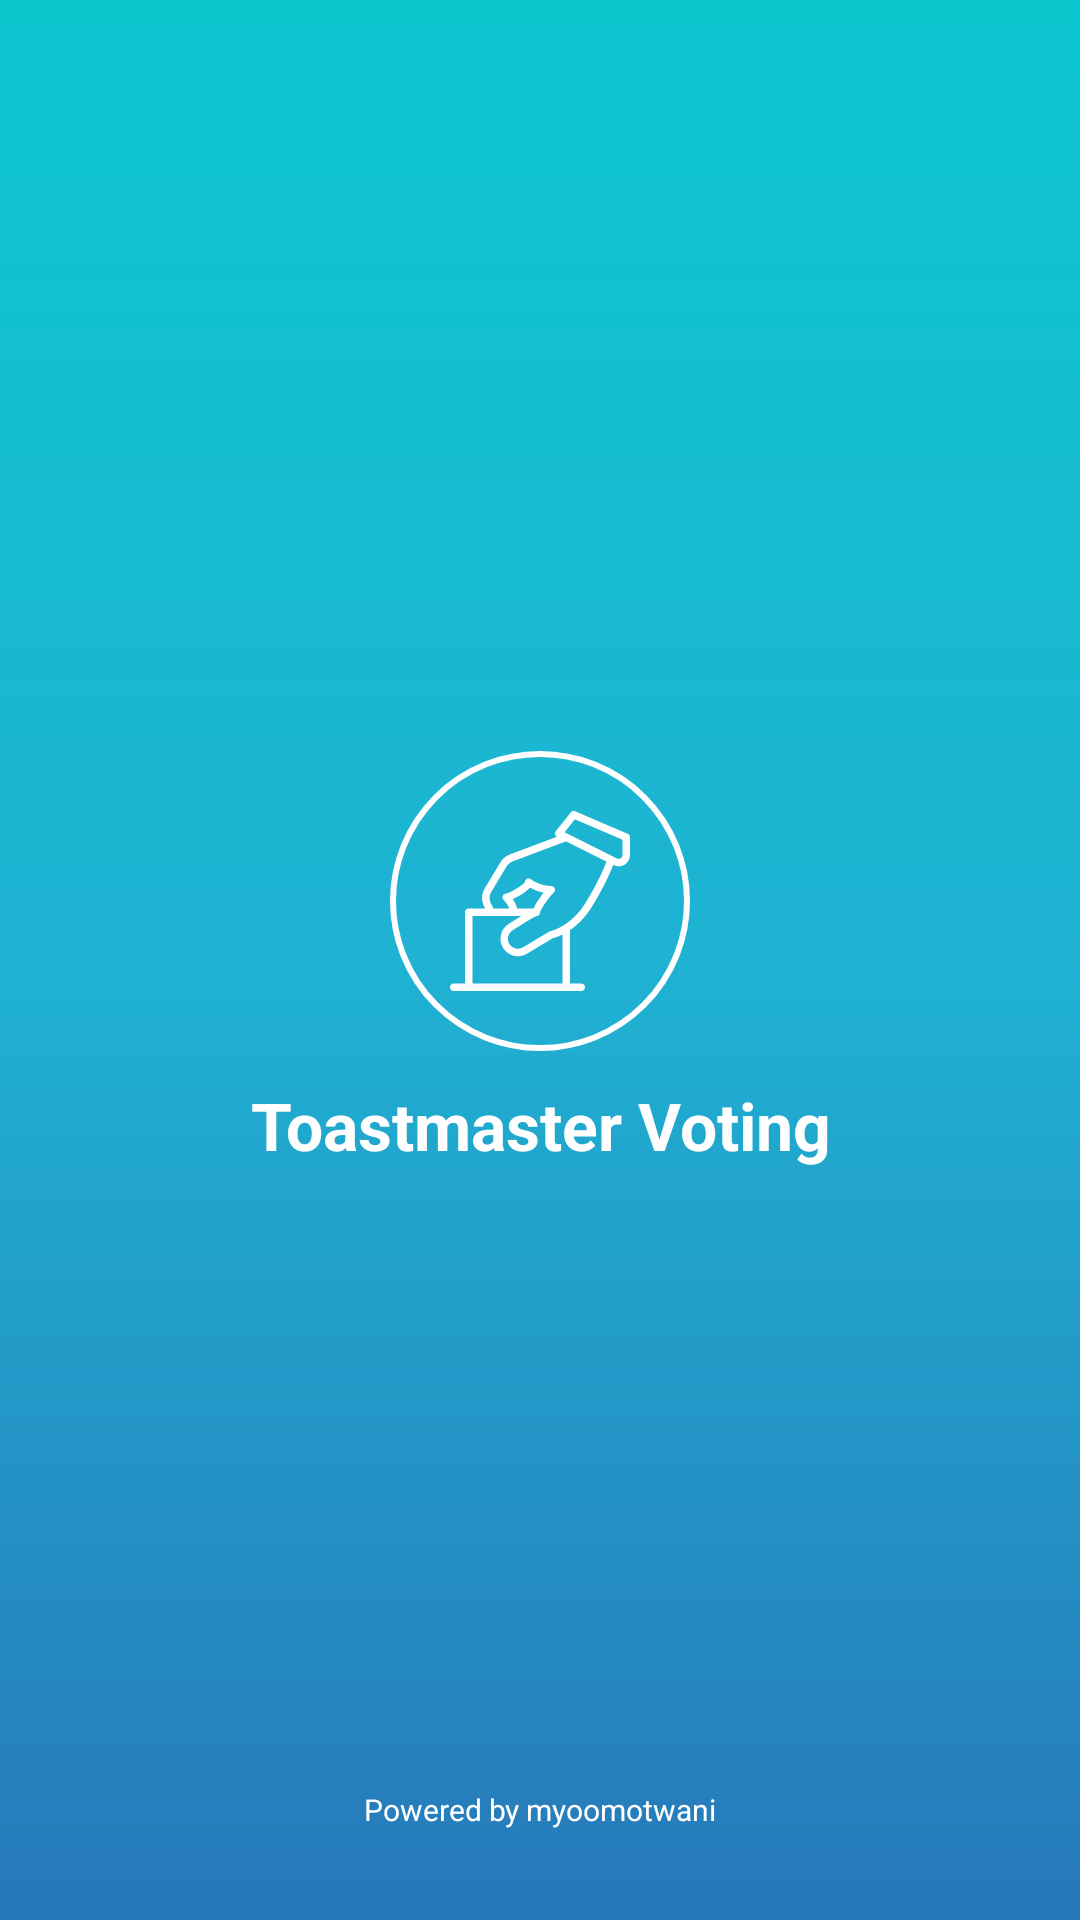

Android layout source for this screen:
<!-- AndroidManifest.xml: application theme MyMaterialTheme -->
<!-- res/layout/activity_splash.xml -->
<?xml version="1.0" encoding="utf-8"?>
<RelativeLayout xmlns:android="http://schemas.android.com/apk/res/android"
    xmlns:app="http://schemas.android.com/apk/res-auto"
    android:layout_width="match_parent"
    android:layout_height="match_parent"
    android:background="@drawable/background_theme"
    >



    <RelativeLayout
        android:layout_width="match_parent"
        android:layout_height="wrap_content"
        android:layout_centerVertical="true">


        <RelativeLayout
            android:id="@+id/RRLogo"
            android:layout_width="wrap_content"
            android:layout_height="wrap_content"
            android:background="@drawable/round_white"
            android:padding="10dp"
            android:layout_centerHorizontal="true">

            <ImageView
                android:layout_width="wrap_content"
                android:layout_centerHorizontal="true"
                android:layout_centerVertical="true"
                android:layout_height="wrap_content"
                app:srcCompat="@drawable/ic_vote"/>


        </RelativeLayout>

        <TextView
            android:layout_width="match_parent"
            android:layout_height="wrap_content"
            android:layout_below="@+id/RRLogo"
            android:layout_marginTop="10dp"
            android:textColor="@android:color/white"
            android:gravity="center"
            android:textSize="22dp"
            android:textStyle="bold"
            android:text="Toastmaster Voting"/>


    </RelativeLayout>


    <TextView
        android:layout_width="match_parent"
        android:layout_height="wrap_content"
        android:layout_alignParentBottom="true"
        android:text="Powered by myoomotwani"
        android:textColor="@android:color/white"
        android:layout_marginBottom="30dp"
        android:textSize="10dp"
        android:gravity="center"/>




</RelativeLayout>
<!-- resources referenced by this layout -->
<resources>
  <!-- drawable background_theme (drawable) -->
  <?xml version="1.0" encoding="utf-8"?>
  <shape xmlns:android="http://schemas.android.com/apk/res/android"
      android:shape="rectangle">
  
      <gradient
          android:angle="90"
          android:type="linear"
          android:centerColor="#1FB2D3"
          android:endColor="#0cc6ce"
          android:startColor="#2778B9"/>
  
  </shape>
  <!-- drawable ic_vote (drawable) -->
  <vector android:height="60dp" android:viewportHeight="512.003"
      android:viewportWidth="512.003" android:width="60dp" xmlns:android="http://schemas.android.com/apk/res/android">
      <path android:fillColor="#FFFFFF" android:pathData="M505.5,64.9l-149.3,-64c-4.4,-1.9 -9.5,-0.6 -12.5,3.1l-42.7,53.3c-2,2.5 -2.8,5.8 -2.1,9c0.7,3 2.6,5.5 5.3,7l-134,50.3c-11.2,4.2 -20.9,12.2 -27,22.5l-44.3,73.8c-9.4,15.7 -10.2,34.9 -2,51.3l3.1,6.2H53.3c-5.9,0 -10.7,4.8 -10.7,10.7V490.7h-32c-5.9,0 -10.7,4.8 -10.7,10.7c0,5.9 4.8,10.7 10.7,10.7h362.7c5.9,0 10.7,-4.8 10.7,-10.7c0,-5.9 -4.8,-10.7 -10.7,-10.7h-32V341.3c0,-0.8 -0.3,-1.5 -0.4,-2.3c20,-13.5 42.9,-34.5 62.8,-66.8c33.9,-54.8 52.9,-99 60.8,-118.8l1.2,0.6c4.6,2.3 9.5,3.4 14.3,3.4c5.8,0 11.6,-1.6 16.8,-4.8c9.5,-5.9 15.2,-16 15.2,-27.2V74.6C512,70.4 509.5,66.5 505.5,64.9zM320,490.7h-256v-192h53.5c0.3,0 0.5,0 0.8,0h84.6c-9.6,5.8 -21.4,13.2 -36.4,22.7c-11.4,7.2 -19.2,18.5 -21.9,31.6c-2.8,13.2 -0.2,26.6 7.3,37.9c9.5,14.4 25.3,22.2 41.3,22.2c8.7,0 17.5,-2.3 25.5,-7.1l73.3,-44c4.2,-1 14.5,-4 28,-10.7V490.7zM178.4,250.4c16.3,-7 38.1,-19.7 49.2,-32.6c8.5,5 21.9,11.4 38.7,14.7c-11.9,14.7 -23.9,32.7 -28.9,45.4c-0.9,-0.2 -1.7,-0.5 -2.7,-0.5H190.9C188.6,266.7 183.4,257.4 178.4,250.4zM385.6,261.1c-42.1,68.1 -99.1,80.4 -99.7,80.5c-1.2,0.3 -2.4,0.7 -3.4,1.3l-74.8,44.8c-13,7.8 -29.8,4.1 -38.2,-8.6c-4.3,-6.4 -5.7,-14.1 -4.2,-21.6c1.6,-7.5 6,-13.9 12.5,-18c57.3,-36.5 67.7,-40.5 67.5,-40.7c5.9,0 10.6,-4.3 10.6,-10.2c1.1,-6.7 20.5,-37.9 39.6,-57c3.1,-3.1 4,-7.6 2.3,-11.6c-1.6,-4 -5.5,-6.6 -9.9,-6.6c-33.2,0 -57.1,-18.8 -57.3,-19c-3.2,-2.5 -7.5,-3.7 -11.2,-1.9c-3.7,1.8 -6,4.8 -6,8.9c-3.8,9.2 -44.7,32.3 -53.5,33.3c-4.4,0 -8.3,2.7 -9.9,6.8c-1.6,4.1 -0.5,8.7 2.7,11.7c0.1,0.1 11.3,10.8 15.9,24.2h-44.8l-7.9,-15.8c-4.9,-9.8 -4.5,-21.3 1.2,-30.8l44.3,-73.8c3.7,-6.2 9.5,-11 16.2,-13.5l152.4,-57.1l115.3,57.6C438.3,162 419.4,206.4 385.6,261.1zM490.7,125.5c0,5.4 -3.5,8.1 -5.1,9.1s-5.6,2.9 -10.4,0.5L325.9,60.4l29.4,-36.7l135.4,58V125.5z"/>
  </vector>
  <!-- drawable round_white (drawable) -->
  <?xml version="1.0" encoding="utf-8"?>
  <shape android:shape="oval"
      xmlns:android="http://schemas.android.com/apk/res/android" >
  
      <solid android:color="@android:color/transparent"/>
      <stroke android:color="@android:color/white" android:width="2dp"/>
      <size android:width="100dp" android:height="100dp"/>
      </shape>
  <style name="MyMaterialTheme" parent="MyMaterialTheme.Base">
  
      </style>
  <style name="MyMaterialTheme.Base" parent="Theme.AppCompat.Light.DarkActionBar">
          <item name="windowNoTitle">true</item>
          <item name="windowActionBar">false</item>
          <item name="colorPrimary">@color/colorPrimary</item>
          <item name="colorPrimaryDark">@color/colorPrimaryDark</item>
          <item name="colorAccent">@color/colorAccent</item>
      </style>
  <color name="colorPrimary">#0cc6ce</color>
  <color name="colorPrimaryDark">#0cc6ce</color>
  <color name="colorAccent">#2d3b41</color>
</resources>
